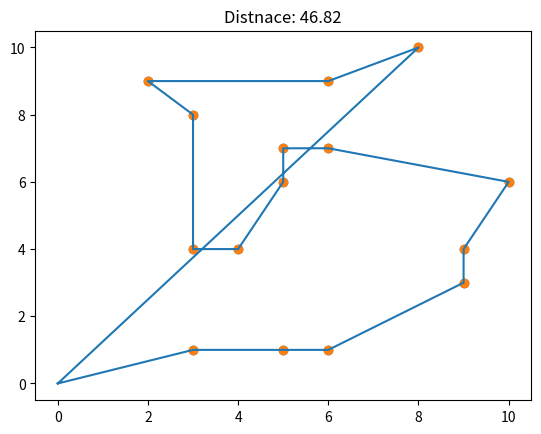

The script that saved this image:
#!/usr/bin/env python3
# -*- coding: utf-8 -*-
"""
Created on Tue May 29 10:13:37 2018

@author: jn107154
"""

import numpy as np
import matplotlib.pyplot as plt
from tqdm import tqdm


#x = (1,2,1,3,4)
#y = (10, 2,10, 3,1)
#plt.plot(x,y)

'''
REFERENCES:
    http://pesona.mmu.edu.my/~ianchai/teaching/ECP1032/greedy.html
    http://lcm.csa.iisc.ernet.in/dsa/node186.html
    http://www-eio.upc.es/~nasini/Blog/TSP_Notes.pdf    
'''


def gen_locations(seed=123, size=5):
    np.random.seed(seed)
    x = np.random.randint(low = 1, high = 10+1, size = size)
    y = np.random.randint(low = 1, high = 10+1, size = size)
    print(list(zip(x,y)))
    return x,y



def example():
    x = np.array([1,4,15,15,18])
    y = np.array([7,3,0,7,4,0])
    return x,y


class TPSolve:
    def __init__(self, x, y):
        '''
        Greedy solution for Traveling Salesman Probmem
        
          The main idea behind a greedy algorithm is local optimization. 
          That is, the algorithm picks what seems to be the best thing to do at
          the particular time, instead of considering the global situation.
          Hence it is called "greedy" because a greedy person grabs anything 
          good he can at the particular time without considering the long-range 
          implications of his actions.
        '''
        self.x = x
        self.y = y
        self.path = None # (np.array, np.array)
    
    def plot(self):
        plt.scatter(self.x, self.y)
        if self.path:
            a,b = list(zip(*self.path))
            plt.plot(a,b)
            plt.title('Distnace: {}'.format(self.distance))

    def solve(self, return_=False):
        '''Greedy iterative solution to the TP problem from (0,0)'''
        points = list(zip(self.x, self.y))
        start = (0,0)
        d = 0
        path = [start]
        iters = range(len(points))
        for _ in tqdm(iters):
            dist, p2 = _return_closest(start, points)
            points.remove(p2)
            path.append(p2)
            d += dist
            start = p2
        d += distance(start, (0,0))
        path.append((0,0))
        
        print(path)
        self.path = path
        self.distance = round(d, 3)
        
        if return_:
            return round(d,3), path

        
def _return_closest(p1, candidates):
    distances = []
    for p2 in candidates:
        d = distance(p1, p2)
        distances.append((d, p2))
    distances.sort(key = lambda x: x[0], reverse=False)
    return distances[0] ## return (distance, p2)
    
            

def distance(p1, p2):
    '''Returns Euclidean Distance between two points'''
    x1, y1 = p1
    x2, y2 = p2
    d = np.sqrt((x2 - x1)**2 + (y2 - y1)**2)
    if d == 0:
        d = np.inf
    return d



if __name__ == '__main__':
    x,y = gen_locations(456,15)
    solution = TPSolve(x, y)
    solution.plot()
    solution.solve()
    solution.plot()
    
